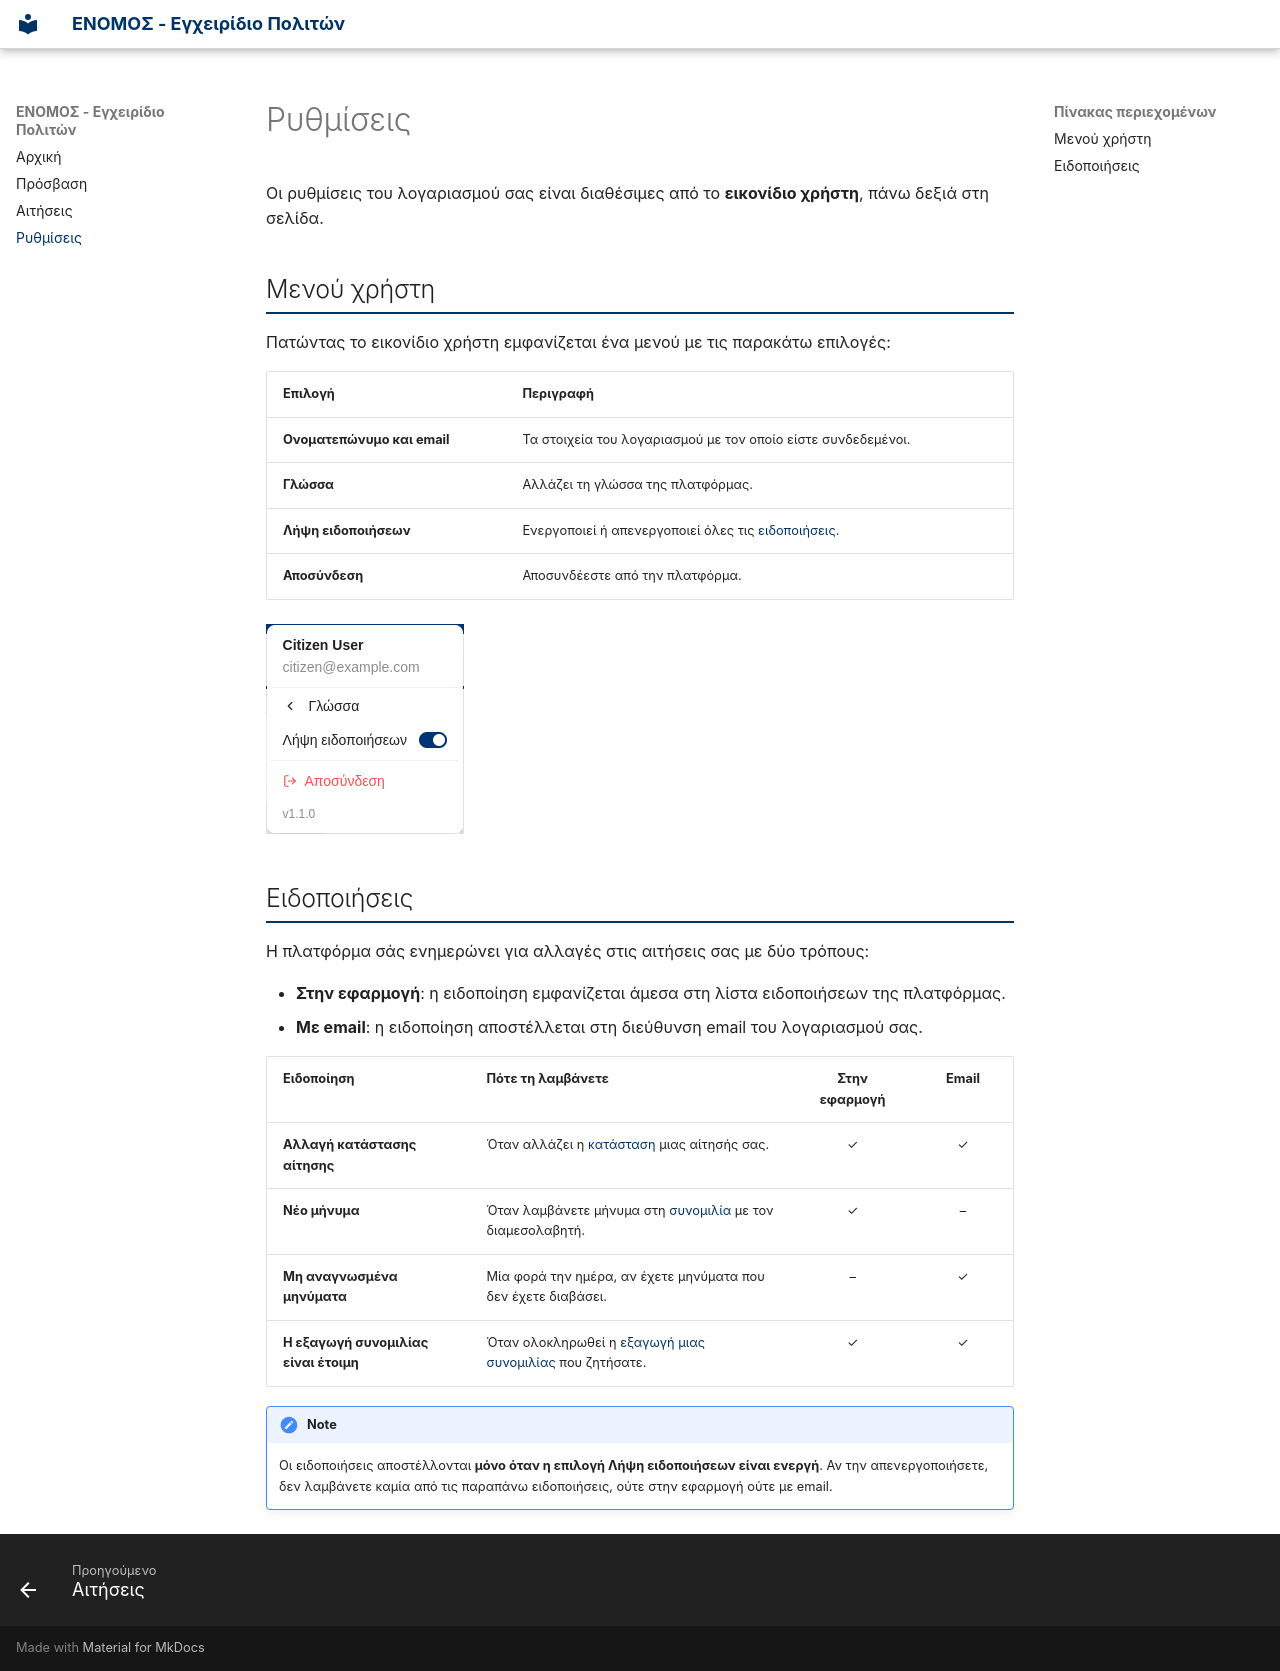

repository: GeospatialEnablingTechnologies/enomos-manual-citizen · page: settings/index.html · generator: mkdocs

# Ρυθμίσεις

Οι ρυθμίσεις του λογαριασμού σας είναι διαθέσιμες από το **εικονίδιο χρήστη**, πάνω δεξιά στη σελίδα.

## Μενού χρήστη

Πατώντας το εικονίδιο χρήστη εμφανίζεται ένα μενού με τις παρακάτω επιλογές:

| Επιλογή | Περιγραφή |
|---------|-----------|
| **Ονοματεπώνυμο και email** | Τα στοιχεία του λογαριασμού με τον οποίο είστε συνδεδεμένοι. |
| **Γλώσσα** | Αλλάζει τη γλώσσα της πλατφόρμας. |
| **Λήψη ειδοποιήσεων** | Ενεργοποιεί ή απενεργοποιεί όλες τις [ειδοποιήσεις](#notifications). |
| **Αποσύνδεση** | Αποσυνδέεστε από την πλατφόρμα. |

![Μενού χρήστη](assets/images/settings/settings-user-menu.png)

## Ειδοποιήσεις { #notifications }

Η πλατφόρμα σάς ενημερώνει για αλλαγές στις αιτήσεις σας με δύο τρόπους:

- **Στην εφαρμογή**: η ειδοποίηση εμφανίζεται άμεσα στη λίστα ειδοποιήσεων της πλατφόρμας.
- **Με email**: η ειδοποίηση αποστέλλεται στη διεύθυνση email του λογαριασμού σας.

| Ειδοποίηση | Πότε τη λαμβάνετε | Στην εφαρμογή | Email |
|------------|-------------------|:-------------:|:-----:|
| **Αλλαγή κατάστασης αίτησης** | Όταν αλλάζει η [κατάσταση](applications.md#statuses) μιας αίτησής σας. | ✓ | ✓ |
| **Νέο μήνυμα** | Όταν λαμβάνετε μήνυμα στη [συνομιλία](applications.md#view) με τον διαμεσολαβητή. | ✓ | – |
| **Μη αναγνωσμένα μηνύματα** | Μία φορά την ημέρα, αν έχετε μηνύματα που δεν έχετε διαβάσει. | – | ✓ |
| **Η εξαγωγή συνομιλίας είναι έτοιμη** | Όταν ολοκληρωθεί η [εξαγωγή μιας συνομιλίας](applications.md#view) που ζητήσατε. | ✓ | ✓ |

!!! note

    Οι ειδοποιήσεις αποστέλλονται **μόνο όταν η επιλογή Λήψη ειδοποιήσεων είναι ενεργή**. Αν την απενεργοποιήσετε, δεν λαμβάνετε καμία από τις παραπάνω ειδοποιήσεις, ούτε στην εφαρμογή ούτε με email.
